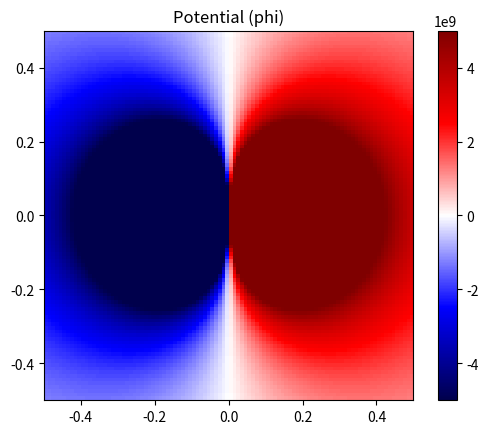
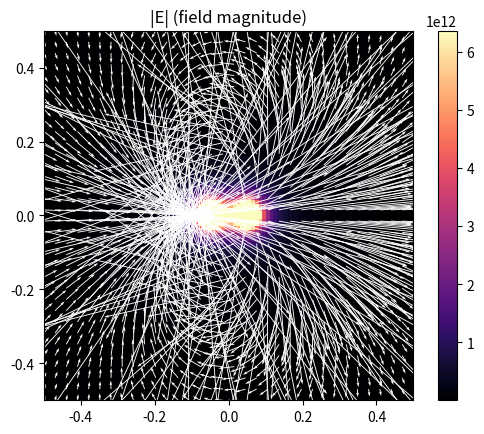

The script that saved these images, in order:
import numpy as np
import matplotlib.pyplot as plt
from numpy import sqrt, linspace
from scipy.constants import epsilon_0, pi

def electric_potential(charge, separation, scale, resolution):
    phi_point = lambda r: charge / (4 * pi * epsilon_0 * r)
    dist = lambda a, b: np.linalg.norm(np.array(a) - np.array(b))
    q1 = (-separation/2, 0.0)   # negative
    q2 = ( separation/2, 0.0)   # positive

    eps = 1e-3
    xs = linspace(-scale/2, scale/2, resolution)
    ys = linspace(-scale/2, scale/2, resolution)

    phi = np.empty((resolution, resolution), float)
    for iy, y in enumerate(ys):
        for ix, x in enumerate(xs):
            p = (x, y)
            r1 = max(dist(p, q1), eps)
            r2 = max(dist(p, q2), eps)
            phi[iy, ix] = phi_point(r2) - phi_point(r1)  # +q at q2, -q at q1
    return phi, xs, ys

def electric_field_from_phi(phi, xs, ys):
    dx = 0.01
    dy = 0.01
    dphidy, dphidx = np.gradient(phi, dy, dx)  # order: (y, x)
    Ex = -dphidx
    Ey = -dphidy
    Emag = np.hypot(Ex, Ey)
    return Ex, Ey, Emag

def main():
    charge = 1.0
    separation = 0.1
    scale = 1.0
    resolution = 100

    phi, xs, ys = electric_potential(charge, separation, scale, resolution)
    Ex, Ey, Emag = electric_field_from_phi(phi, xs, ys)

    extent = [xs[0], xs[-1], ys[0], ys[-1]]

    plt.figure()
    plt.title("Potential (phi)")
    plt.imshow(phi, extent=extent, cmap='seismic', vmin=-5e9, vmax=5e9)  # 調 vmin/vmax 讓對比清楚
    plt.colorbar()

    plt.figure()
    plt.title("|E| (field magnitude)")
    plt.imshow(Emag, extent=extent, cmap='magma', vmax=np.percentile(Emag, 99))  # 避免極端值壓色階
    plt.colorbar()

    # 疊加電場箭頭（稀疏抽樣一下，避免太密）
    step = max(1, resolution // 30)
    X, Y = np.meshgrid(xs, ys)
    plt.quiver(X[::step, ::step], Y[::step, ::step], Ex[::step, ::step], Ey[::step, ::step], color='white', scale=3e11)

    plt.show()

if __name__ == "__main__":
    main()
